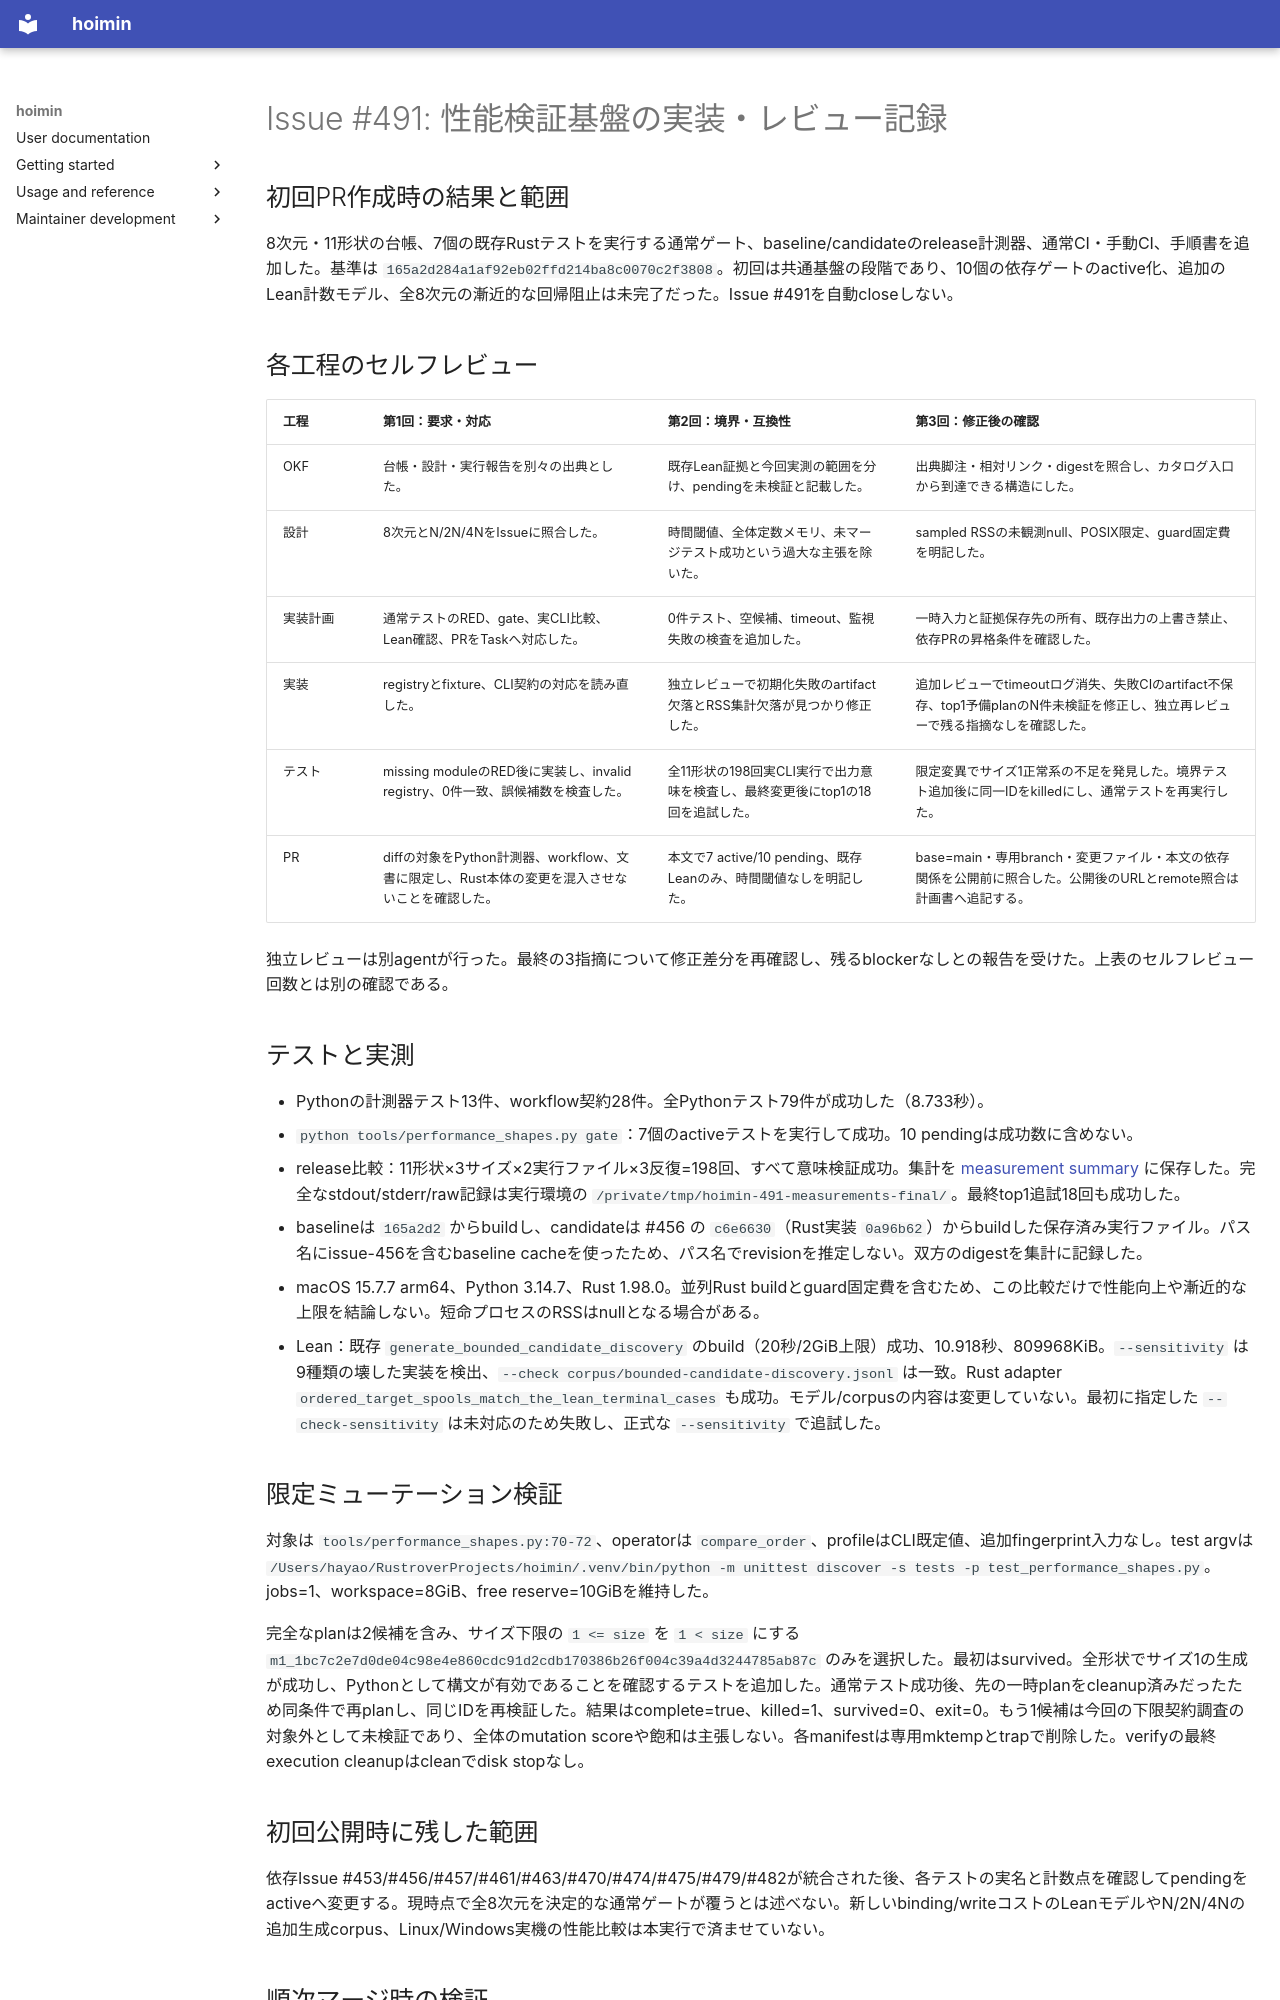

repository: HayaoSuzuki/hoimin · page: development/work/reports/2026-09-14-issue-491-performance-shapes-review/index.html · generator: mkdocs

# Issue #491: 性能検証基盤の実装・レビュー記録

## 初回PR作成時の結果と範囲

8次元・11形状の台帳、7個の既存Rustテストを実行する通常ゲート、baseline/candidateのrelease計測器、通常CI・手動CI、手順書を追加した。基準は `165a2d284a1af92eb02ffd214ba8c0070c2f3808`。初回は共通基盤の段階であり、10個の依存ゲートのactive化、追加のLean計数モデル、全8次元の漸近的な回帰阻止は未完了だった。Issue #491を自動closeしない。

## 各工程のセルフレビュー

| 工程 | 第1回：要求・対応 | 第2回：境界・互換性 | 第3回：修正後の確認 |
| --- | --- | --- | --- |
| OKF | 台帳・設計・実行報告を別々の出典とした。 | 既存Lean証拠と今回実測の範囲を分け、pendingを未検証と記載した。 | 出典脚注・相対リンク・digestを照合し、カタログ入口から到達できる構造にした。 |
| 設計 | 8次元とN/2N/4NをIssueに照合した。 | 時間閾値、全体定数メモリ、未マージテスト成功という過大な主張を除いた。 | sampled RSSの未観測null、POSIX限定、guard固定費を明記した。 |
| 実装計画 | 通常テストのRED、gate、実CLI比較、Lean確認、PRをTaskへ対応した。 | 0件テスト、空候補、timeout、監視失敗の検査を追加した。 | 一時入力と証拠保存先の所有、既存出力の上書き禁止、依存PRの昇格条件を確認した。 |
| 実装 | registryとfixture、CLI契約の対応を読み直した。 | 独立レビューで初期化失敗のartifact欠落とRSS集計欠落が見つかり修正した。 | 追加レビューでtimeoutログ消失、失敗CIのartifact不保存、top1予備planのN件未検証を修正し、独立再レビューで残る指摘なしを確認した。 |
| テスト | missing moduleのRED後に実装し、invalid registry、0件一致、誤候補数を検査した。 | 全11形状の198回実CLI実行で出力意味を検査し、最終変更後にtop1の18回を追試した。 | 限定変異でサイズ1正常系の不足を発見した。境界テスト追加後に同一IDをkilledにし、通常テストを再実行した。 |
| PR | diffの対象をPython計測器、workflow、文書に限定し、Rust本体の変更を混入させないことを確認した。 | 本文で7 active/10 pending、既存Leanのみ、時間閾値なしを明記した。 | base=main・専用branch・変更ファイル・本文の依存関係を公開前に照合した。公開後のURLとremote照合は計画書へ追記する。 |

独立レビューは別agentが行った。最終の3指摘について修正差分を再確認し、残るblockerなしとの報告を受けた。上表のセルフレビュー回数とは別の確認である。

## テストと実測

- Pythonの計測器テスト13件、workflow契約28件。全Pythonテスト79件が成功した（8.733秒）。
- `python tools/performance_shapes.py gate`：7個のactiveテストを実行して成功。10 pendingは成功数に含めない。
- release比較：11形状×3サイズ×2実行ファイル×3反復=198回、すべて意味検証成功。集計を [measurement summary](../performance/2026-09-14-measurement-summary.json) に保存した。完全なstdout/stderr/raw記録は実行環境の `/private/tmp/hoimin-491-measurements-final/`。最終top1追試18回も成功した。
- baselineは `165a2d2` からbuildし、candidateは #456 の `c6e6630`（Rust実装 `0a96b62`）からbuildした保存済み実行ファイル。パス名にissue-456を含むbaseline cacheを使ったため、パス名でrevisionを推定しない。双方のdigestを集計に記録した。
- macOS 15.7.7 arm64、Python 3.14.7、Rust 1.98.0。並列Rust buildとguard固定費を含むため、この比較だけで性能向上や漸近的な上限を結論しない。短命プロセスのRSSはnullとなる場合がある。
- Lean：既存 `generate_bounded_candidate_discovery` のbuild（20秒/2GiB上限）成功、10.918秒、809968KiB。`--sensitivity` は9種類の壊した実装を検出、`--check corpus/bounded-candidate-discovery.jsonl` は一致。Rust adapter `ordered_target_spools_match_the_lean_terminal_cases` も成功。モデル/corpusの内容は変更していない。最初に指定した `--check-sensitivity` は未対応のため失敗し、正式な `--sensitivity` で追試した。

## 限定ミューテーション検証

対象は `tools/performance_shapes.py:70-72`、operatorは `compare_order`、profileはCLI既定値、追加fingerprint入力なし。test argvは `/Users/hayao/RustroverProjects/hoimin/.venv/bin/python -m unittest discover -s tests -p test_performance_shapes.py`。jobs=1、workspace=8GiB、free reserve=10GiBを維持した。

完全なplanは2候補を含み、サイズ下限の `1 <= size` を `1 < size` にする `m1_1bc7c2e7d0de04c98e4e860cdc91d2cdb170386b26f004c39a4d3244785ab87c` のみを選択した。最初はsurvived。全形状でサイズ1の生成が成功し、Pythonとして構文が有効であることを確認するテストを追加した。通常テスト成功後、先の一時planをcleanup済みだったため同条件で再planし、同じIDを再検証した。結果はcomplete=true、killed=1、survived=0、exit=0。もう1候補は今回の下限契約調査の対象外として未検証であり、全体のmutation scoreや飽和は主張しない。各manifestは専用mktempとtrapで削除した。verifyの最終execution cleanupはcleanでdisk stopなし。
